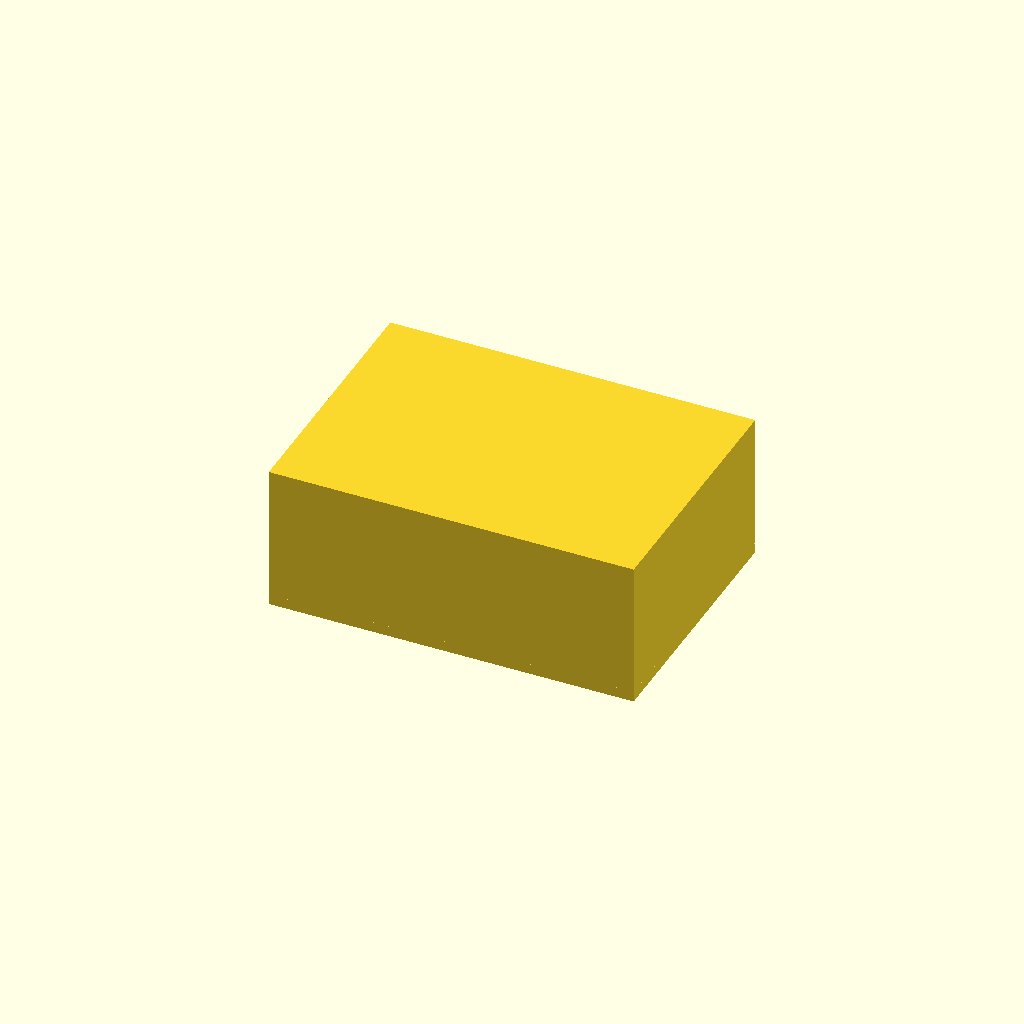
Cell 1: rendered with the file's own defaults.
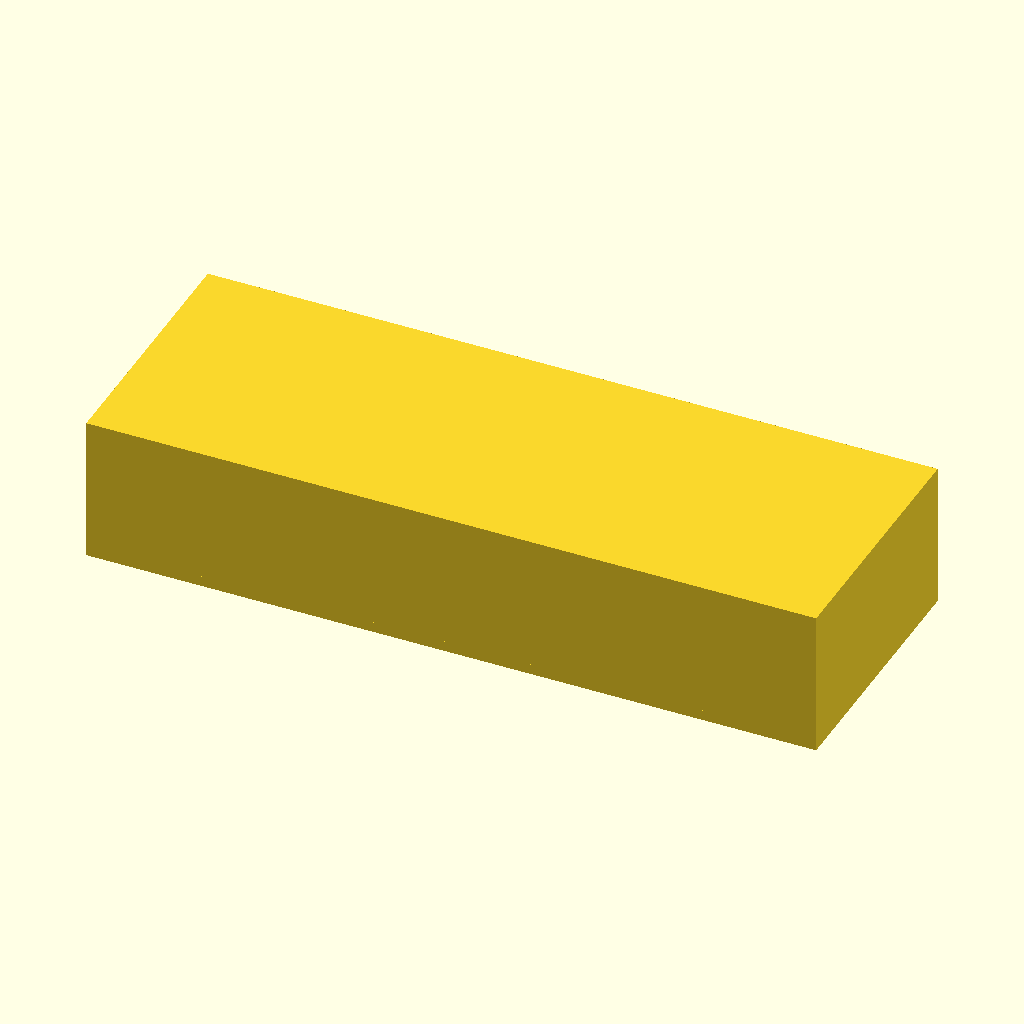
Cell 2: box_x = 140 (everything else at default).
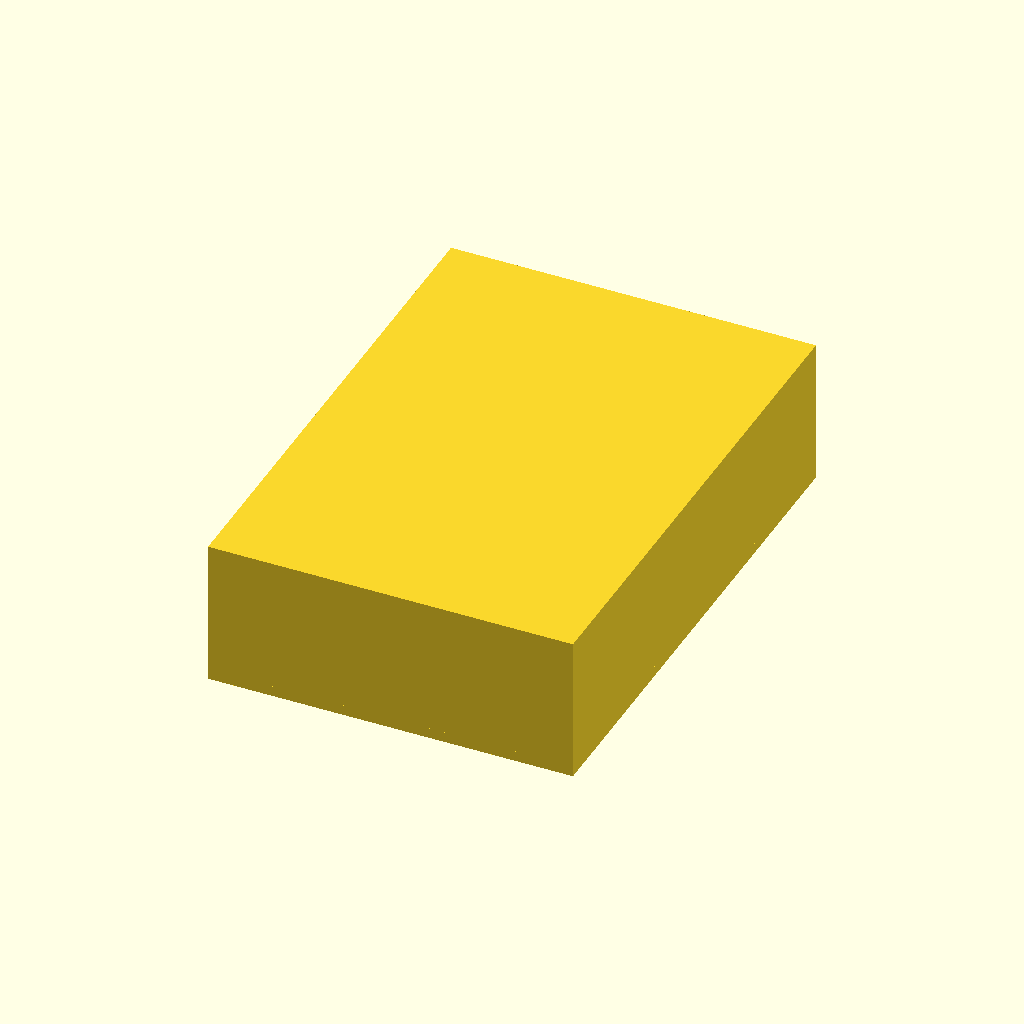
Cell 3: box_y = 100 (everything else at default).
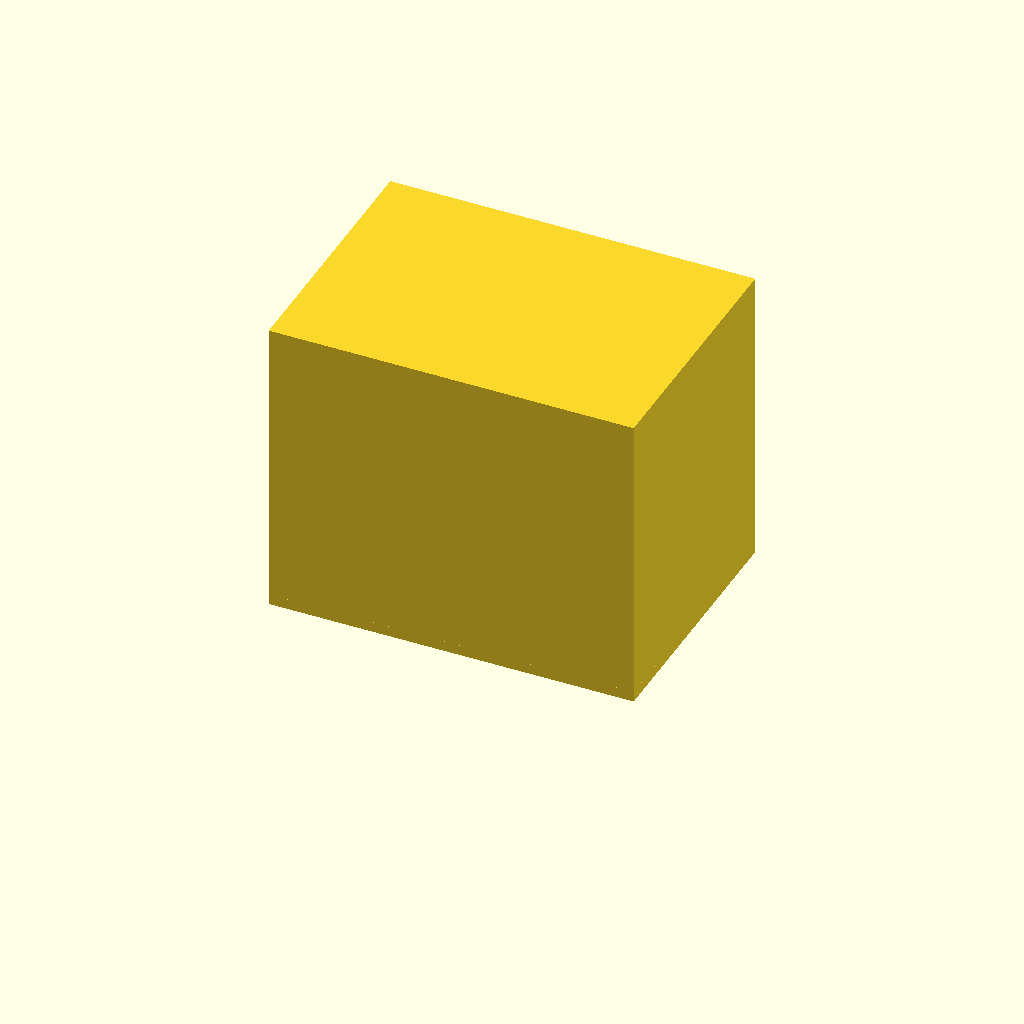
Cell 4: box_z = 60 (everything else at default).
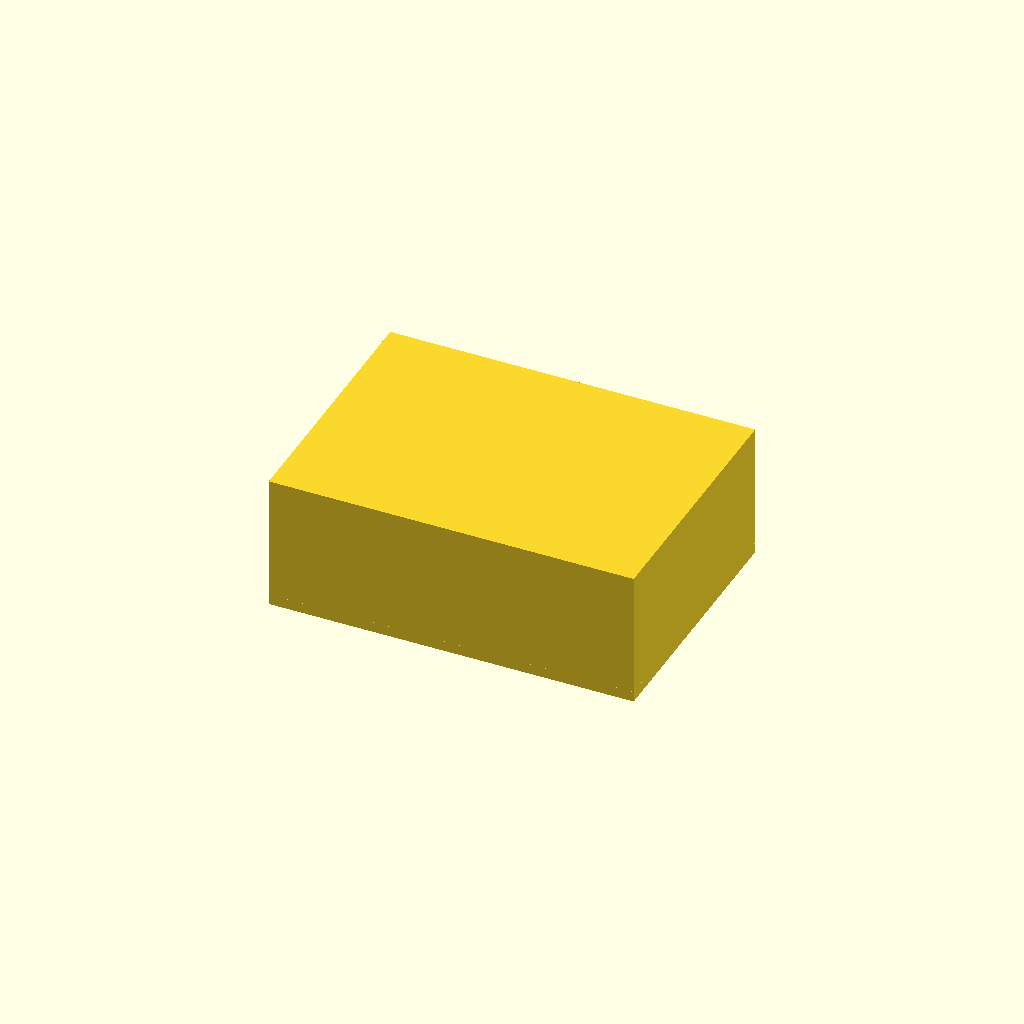
Cell 5: the same model with box_floor = 4.
One fixed orthographic camera (rotation 55°, 0°, 25°; colour scheme Cornfield) for every cell.
Source of the model, bench/results/gpu-v11-g14/code/scadcoder-v11/enclosure_box_and_lid_s2_a2.scad:
// Two-part enclosure for small electronics board
// Print orientation: box standing on bed, lid flat on bed (overhangs into box)

// ---------- Parameters ----------
box_x      = 70;    // box outer length (X)
box_y      = 50;    // box outer width (Y)
box_z      = 30;    // box outer height (Z)
box_wall   = 2;     // box wall thickness
box_floor  = 2;     // box floor thickness

lip_t      = 1.5;   // lip wall thickness
lip_h      = 4;     // lip height above plate
lip_x      = 65.6;  // lip outer length (X)
lip_y      = 45.6;  // lip outer width (Y)
lip_over   = 0.2;   // lip clearance per side (outer - inner)/2

eps        = 0.5;   // cutter overshoot
$fn        = 64;

// ---------- Derived ----------
box_inner_x = box_x - 2*box_wall;
box_inner_y = box_y - 2*box_wall;
plate_t     = 2;    // lid plate thickness

// ---------- Model ----------
union() {
    // Box body (open top)
    difference() {
        translate([-box_x/2, -box_y/2, 0])
            cube([box_x, box_y, box_z - box_floor]);
        translate([-box_inner_x/2, -box_inner_y/2, -eps])
            cube([box_inner_x, box_inner_y, box_floor + eps]);
    }

    // Lid: plate + centred lip
    union() {
        translate([-box_x/2, -box_y/2, 0])
            cube([box_x, box_y, plate_t]);
        translate([-lip_x/2, -lip_y/2, plate_t])
            cube([lip_x, lip_y, lip_h]);
    }
}
Parameter table extracted from the source (name, type, default, range or options):
box_x: number, default 70
box_y: number, default 50
box_z: number, default 30
box_wall: number, default 2
box_floor: number, default 2
lip_t: number, default 1.5
lip_h: number, default 4
lip_x: number, default 65.6
lip_y: number, default 45.6
lip_over: number, default 0.2
eps: number, default 0.5
plate_t: number, default 2
